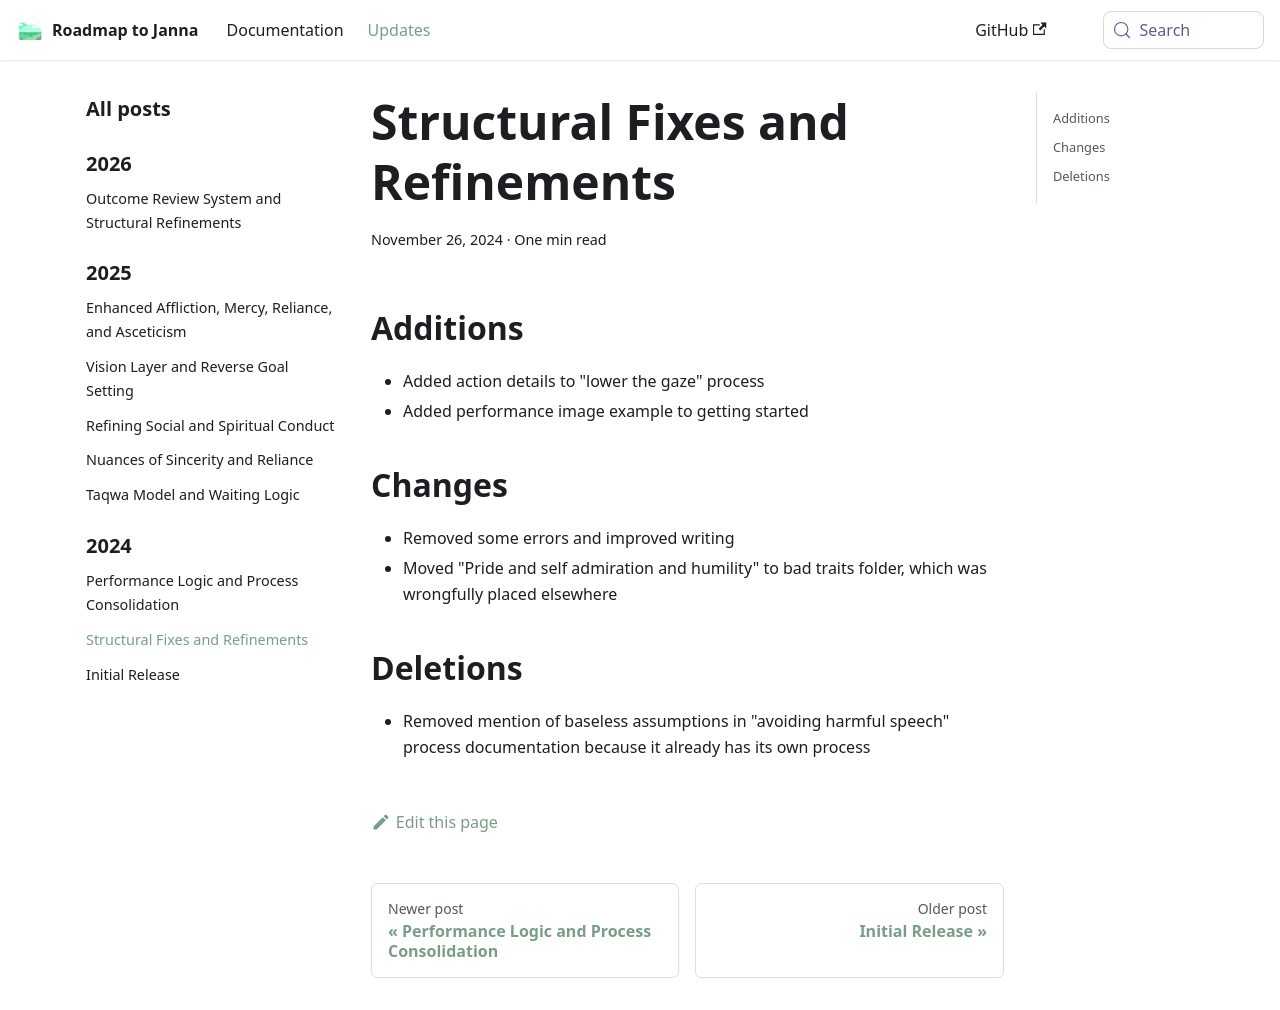

repository: imed-ghomari/roadmap-to-janna · page: blog/Structural Fixes and Refinements/index.html · generator: docusaurus

---
date: 2024-11-26
---

## Additions

* Added action details to "lower the gaze" process
* Added performance image example to getting started

<!--truncate-->

## Changes

* Removed some errors and improved writing
* Moved "Pride and self admiration and humility" to bad traits folder, which was wrongfully placed elsewhere

## Deletions

* Removed mention of baseless assumptions in "avoiding harmful speech" process documentation because it already has its own process
